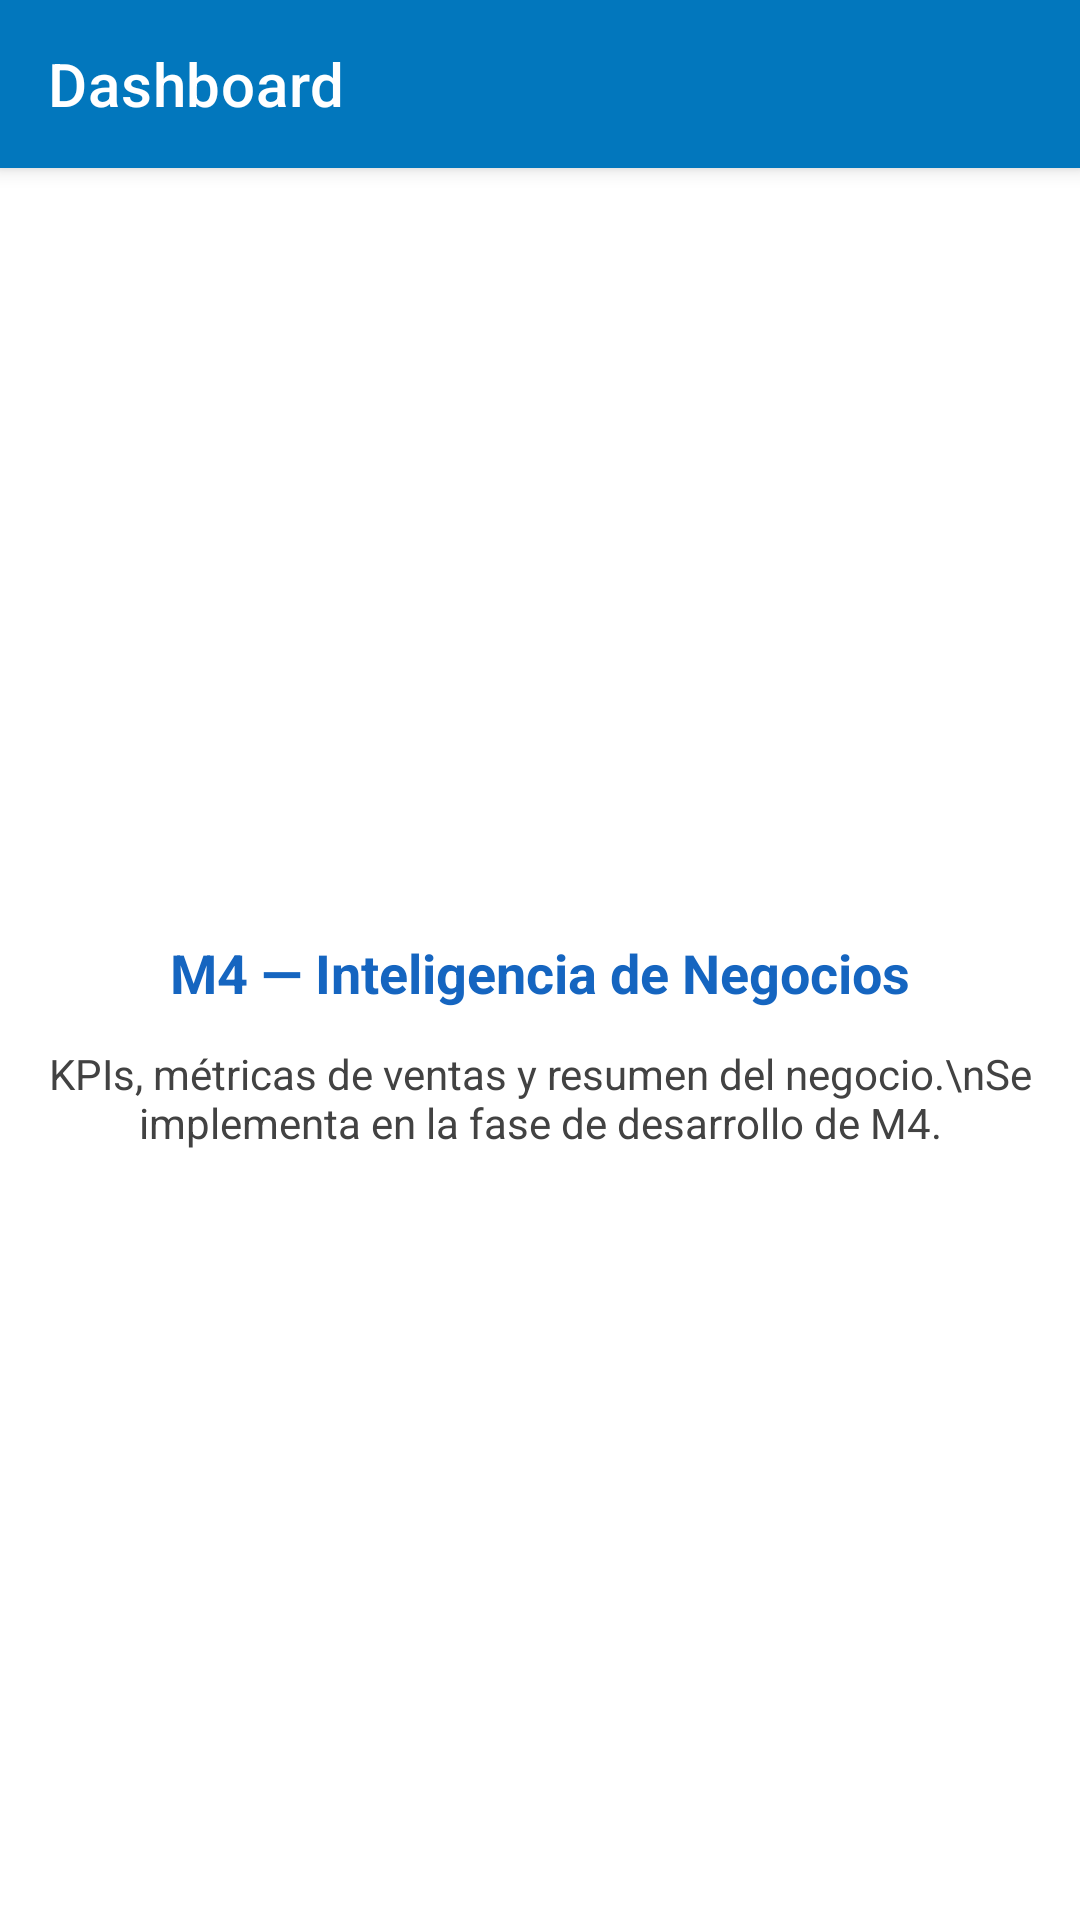

Here is an Android app screen rendered from its layout file. Give the layout XML and the strings, colors and styles it references.
<!-- AndroidManifest.xml: application theme Theme.AmbulantPoint -->
<!-- res/layout/activity_dashboard.xml -->
<?xml version="1.0" encoding="utf-8"?>
<LinearLayout
    xmlns:android="http://schemas.android.com/apk/res/android"
    xmlns:app="http://schemas.android.com/apk/res-auto"
    xmlns:tools="http://schemas.android.com/tools"
    android:layout_width="match_parent"
    android:layout_height="match_parent"
    android:orientation="vertical"
    android:background="@color/colorBackground"
    android:fitsSystemWindows="true"
    tools:context=".DashboardActivity">

    <com.google.android.material.appbar.MaterialToolbar
        android:id="@+id/toolbar"
        android:layout_width="match_parent"
        android:layout_height="@dimen/toolbarHeight"
        android:background="@color/colorBtnDashboard"
        app:navigationIcon="@drawable/ic_arrow_back"
        app:navigationIconTint="@color/colorOnPrimary"
        app:title="Dashboard"
        app:titleTextColor="@color/colorOnPrimary"
        android:elevation="4dp" />

    <LinearLayout
        android:layout_width="match_parent"
        android:layout_height="0dp"
        android:layout_weight="1"
        android:gravity="center"
        android:orientation="vertical"
        android:padding="@dimen/screenContentPadding">

        <TextView
            android:layout_width="wrap_content"
            android:layout_height="wrap_content"
            android:text="M4 — Inteligencia de Negocios"
            android:textSize="@dimen/textSizeSectionTitle"
            android:textColor="@color/colorPrimary"
            android:textStyle="bold"
            android:gravity="center" />

        <TextView
            android:layout_width="wrap_content"
            android:layout_height="wrap_content"
            android:layout_marginTop="@dimen/spacing12"
            android:text="KPIs, métricas de ventas y resumen del negocio.\nSe implementa en la fase de desarrollo de M4."
            android:textSize="@dimen/textSizeBody"
            android:textColor="@color/colorOnSurface"
            android:gravity="center" />

    </LinearLayout>

</LinearLayout>
<!-- resources referenced by this layout -->
<resources>
  <color name="colorBackground">#FFFFFF</color>
  <color name="colorBtnDashboard">#0277BD</color>
  <color name="colorOnPrimary">#FFFFFF</color>
  <color name="colorOnSurface">#424242</color>
  <color name="colorPrimary">#1565C0</color>
  <dimen name="screenContentPadding">16dp</dimen>
  <dimen name="spacing12">12dp</dimen>
  <dimen name="textSizeBody">14sp</dimen>
  <dimen name="textSizeSectionTitle">18sp</dimen>
  <dimen name="toolbarHeight">56dp</dimen>
  <color name="colorPrimaryVariant">#1E88E5</color>
  <color name="colorSecondary">#2E7D32</color>
  <color name="colorSecondaryVariant">#43A047</color>
  <color name="colorOnSecondary">#FFFFFF</color>
  <color name="colorError">#D32F2F</color>
  <color name="colorOnError">#FFFFFF</color>
  <color name="colorSurface">#F5F5F5</color>
  <color name="colorOnBackground">#212121</color>
  <style name="Widget.AmbulantPoint.Toolbar" parent="Widget.MaterialComponents.Toolbar">
          <item name="android:background">@color/colorPrimary</item>
          <item name="titleTextColor">@color/colorOnPrimary</item>
          <item name="subtitleTextColor">@color/colorOnPrimary</item>
          <item name="android:elevation">4dp</item>
      </style>
  <style name="Widget.AmbulantPoint.Card" parent="Widget.MaterialComponents.CardView">
          <item name="cardElevation">@dimen/cardElevation</item>
          <item name="cardCornerRadius">@dimen/cardCornerRadius</item>
          <item name="cardBackgroundColor">@color/colorSurface</item>
          <item name="contentPadding">@dimen/cardContentPadding</item>
      </style>
  <style name="Widget.AmbulantPoint.Button.Primary" parent="Widget.MaterialComponents.Button">
          <item name="android:textColor">@color/colorOnPrimary</item>
          <item name="backgroundTint">@color/colorPrimary</item>
          <item name="cornerRadius">@dimen/buttonCornerRadius</item>
          <item name="android:textSize">@dimen/textSizeButton</item>
          <item name="android:fontFamily">sans-serif-medium</item>
          <item name="android:minHeight">@dimen/buttonMinHeight</item>
          <item name="iconGravity">textStart</item>
          <item name="iconPadding">@dimen/buttonIconPadding</item>
      </style>
  <dimen name="cardElevation">4dp</dimen>
  <dimen name="cardCornerRadius">12dp</dimen>
  <dimen name="cardContentPadding">16dp</dimen>
  <dimen name="buttonCornerRadius">12dp</dimen>
  <dimen name="textSizeButton">14sp</dimen>
  <dimen name="buttonMinHeight">48dp</dimen>
  <dimen name="buttonIconPadding">8dp</dimen>
</resources>
